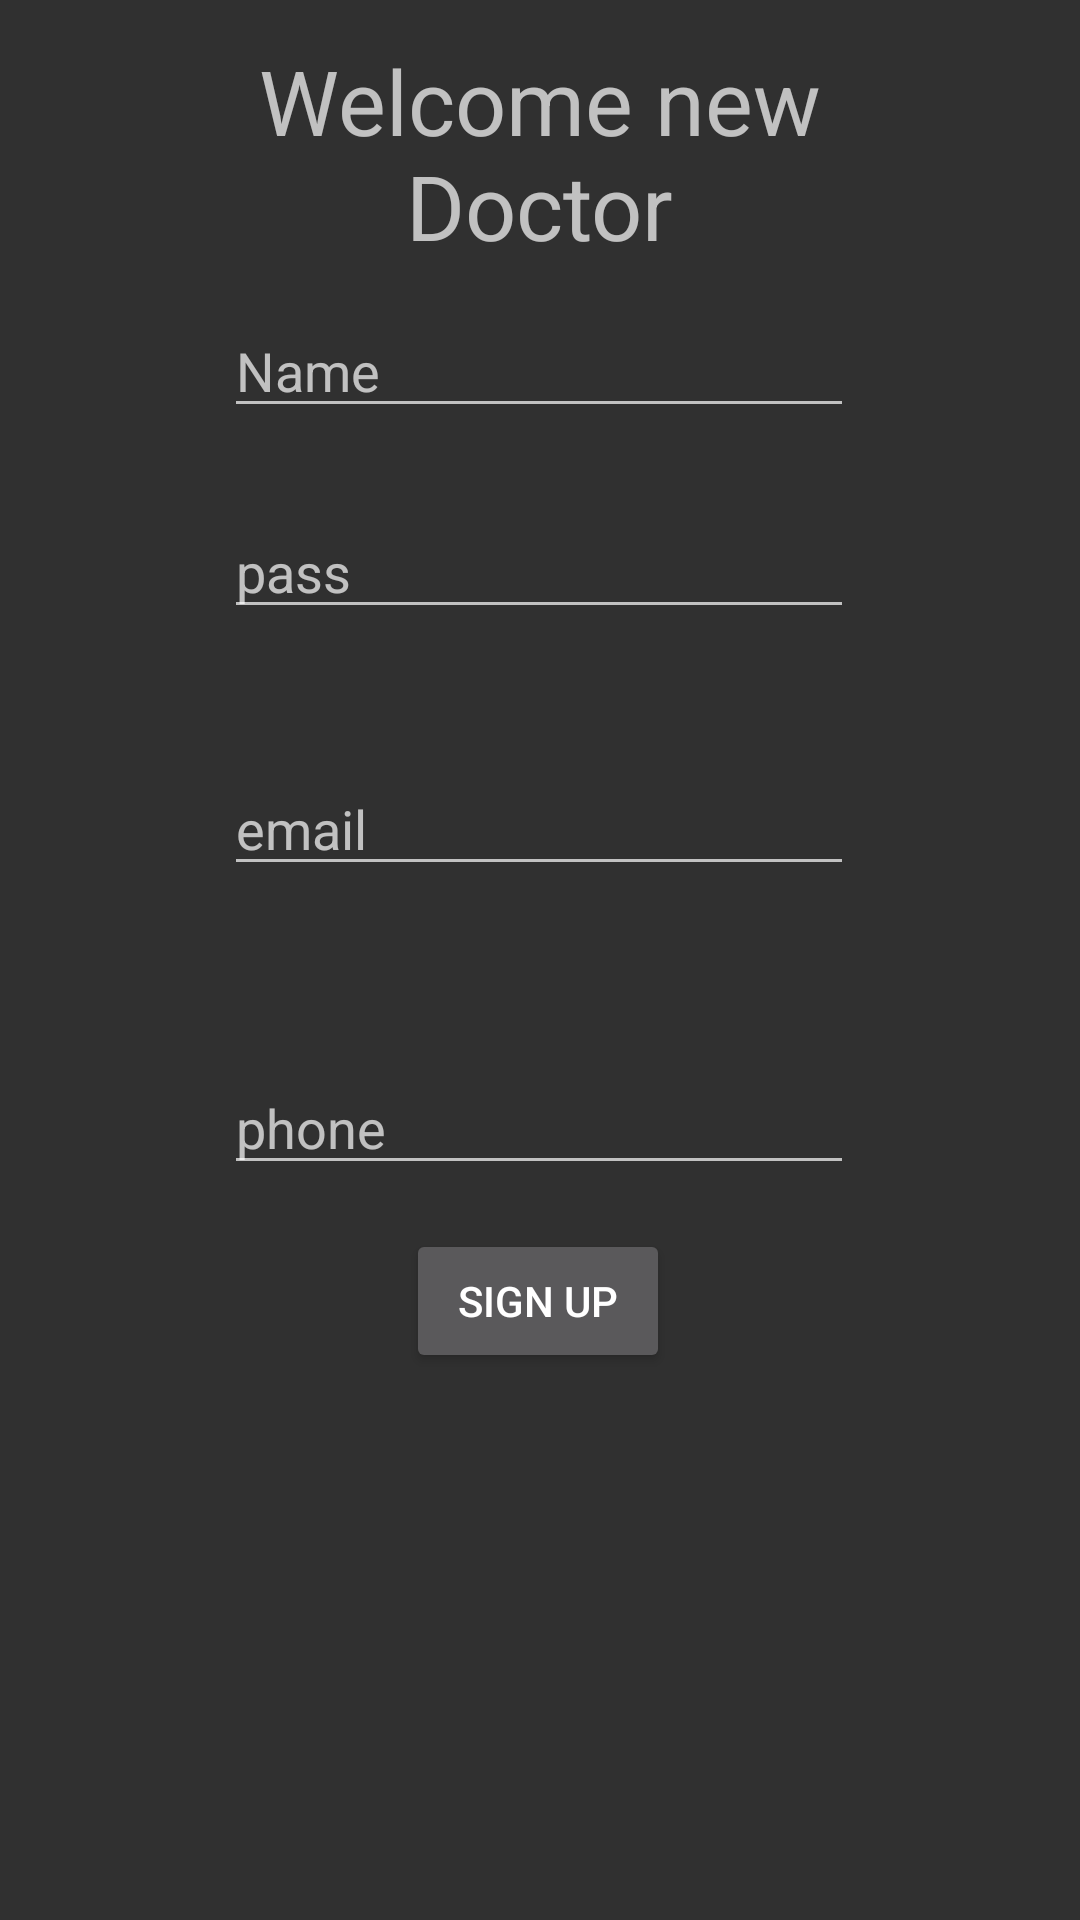

This screen was rendered from an Android layout file. Write that file and the resources it references.
<!-- AndroidManifest.xml: application theme Theme.AppCompat -->
<!-- res/layout/activity_ma3_reg_doc.xml -->
<?xml version="1.0" encoding="utf-8"?>
<androidx.constraintlayout.widget.ConstraintLayout xmlns:android="http://schemas.android.com/apk/res/android"
    xmlns:app="http://schemas.android.com/apk/res-auto"
    xmlns:tools="http://schemas.android.com/tools"
    android:layout_width="match_parent"
    android:layout_height="match_parent"
    tools:context=".doc_reg">

    <EditText
        android:id="@+id/SP_name"
        android:layout_width="wrap_content"
        android:layout_height="wrap_content"
        android:ems="10"
        android:hint="Name"
        android:inputType="textPersonName"
        app:layout_constraintBottom_toBottomOf="parent"
        app:layout_constraintEnd_toEndOf="parent"
        app:layout_constraintHorizontal_bias="0.497"
        app:layout_constraintStart_toStartOf="parent"
        app:layout_constraintTop_toTopOf="parent"
        app:layout_constraintVertical_bias="0.169" />

    <EditText
        android:id="@+id/SP_password"
        android:layout_width="wrap_content"
        android:layout_height="wrap_content"
        android:ems="10"
        android:hint="pass"
        android:inputType="textPassword"
        app:layout_constraintBottom_toBottomOf="parent"
        app:layout_constraintEnd_toEndOf="parent"
        app:layout_constraintHorizontal_bias="0.497"
        app:layout_constraintStart_toStartOf="parent"
        app:layout_constraintTop_toTopOf="parent"
        app:layout_constraintVertical_bias="0.281" />

    <EditText
        android:id="@+id/SP_email"
        android:layout_width="wrap_content"
        android:layout_height="wrap_content"
        android:ems="10"
        android:hint="email"
        android:inputType="textEmailAddress"
        app:layout_constraintBottom_toBottomOf="parent"
        app:layout_constraintEnd_toEndOf="parent"
        app:layout_constraintHorizontal_bias="0.497"
        app:layout_constraintStart_toStartOf="parent"
        app:layout_constraintTop_toTopOf="parent"
        app:layout_constraintVertical_bias="0.424" />

    <Button
        android:id="@+id/SignApp"
        android:layout_width="wrap_content"
        android:layout_height="wrap_content"
        android:text="Sign up"
        app:layout_constraintBottom_toBottomOf="parent"
        app:layout_constraintEnd_toEndOf="parent"
        app:layout_constraintHorizontal_bias="0.498"
        app:layout_constraintStart_toStartOf="parent"
        app:layout_constraintTop_toTopOf="parent"
        app:layout_constraintVertical_bias="0.692" />

    <EditText
        android:id="@+id/editTextPhone2"
        android:layout_width="wrap_content"
        android:layout_height="wrap_content"
        android:ems="10"
        android:hint="phone"
        android:inputType="phone"
        app:layout_constraintBottom_toBottomOf="parent"
        app:layout_constraintEnd_toEndOf="parent"
        app:layout_constraintHorizontal_bias="0.497"
        app:layout_constraintStart_toStartOf="parent"
        app:layout_constraintTop_toTopOf="parent"
        app:layout_constraintVertical_bias="0.591" />

    <TextView
        android:id="@+id/textView2"
        android:layout_width="206dp"
        android:layout_height="82dp"
        android:text="Welcome new Doctor"
        android:textAlignment="center"
        android:textSize="30dp"
        app:layout_constraintBottom_toBottomOf="parent"
        app:layout_constraintEnd_toEndOf="parent"
        app:layout_constraintHorizontal_bias="0.497"
        app:layout_constraintStart_toStartOf="parent"
        app:layout_constraintTop_toTopOf="parent"
        app:layout_constraintVertical_bias="0.024" />
</androidx.constraintlayout.widget.ConstraintLayout>
<!-- resources referenced by this layout -->
<resources>

</resources>
